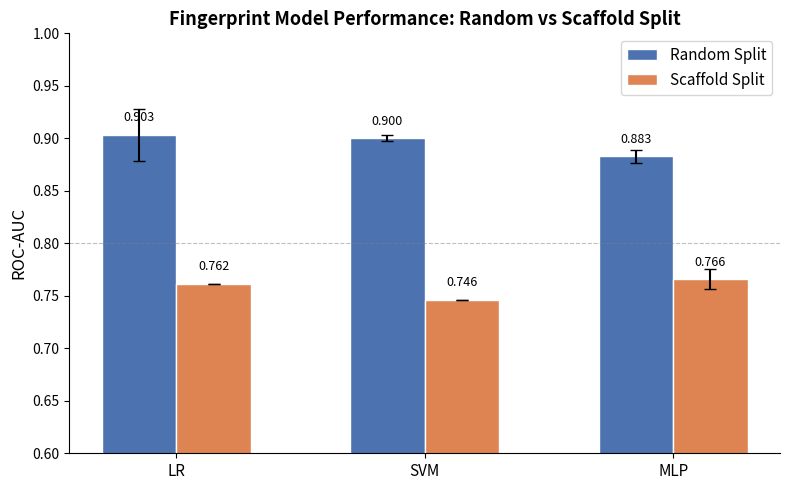

Write the Python code that produced this figure. (Note: this script raises an exception after producing the figure.)
"""
Grouped bar chart: AUC by model and split type.
"""

import pandas as pd
import matplotlib.pyplot as plt
import numpy as np

# Data from fingerprint_results.csv
models = ['LR', 'SVM', 'MLP']
random_auc =   [0.9032, 0.9002, 0.8828]
random_std =   [0.0245, 0.0031, 0.0063]
scaffold_auc = [0.7617, 0.7464, 0.7659]
scaffold_std = [0.0000, 0.0000, 0.0092]

x = np.arange(len(models))
width = 0.30

fig, ax = plt.subplots(figsize=(8, 5))

bars1 = ax.bar(x - width/2, random_auc, width, yerr=random_std,
               label='Random Split', color='#4C72B0', capsize=4, edgecolor='white')
bars2 = ax.bar(x + width/2, scaffold_auc, width, yerr=scaffold_std,
               label='Scaffold Split', color='#DD8452', capsize=4, edgecolor='white')

ax.set_ylabel('ROC-AUC', fontsize=12)
ax.set_title('Fingerprint Model Performance: Random vs Scaffold Split', fontsize=13, fontweight='bold')
ax.set_xticks(x)
ax.set_xticklabels(models, fontsize=11)
ax.set_ylim(0.60, 1.00)
ax.legend(fontsize=11)
ax.spines['top'].set_visible(False)
ax.spines['right'].set_visible(False)
ax.axhline(y=0.80, color='gray', linestyle='--', linewidth=0.8, alpha=0.5)

# Add value labels on bars
for bar in bars1:
    ax.text(bar.get_x() + bar.get_width()/2., bar.get_height() + 0.01,
            f'{bar.get_height():.3f}', ha='center', va='bottom', fontsize=9)
for bar in bars2:
    ax.text(bar.get_x() + bar.get_width()/2., bar.get_height() + 0.01,
            f'{bar.get_height():.3f}', ha='center', va='bottom', fontsize=9)

plt.tight_layout()
plt.savefig('results/auc_barchart.png', dpi=150, bbox_inches='tight')
print("Saved to results/auc_barchart.png")
plt.show()
